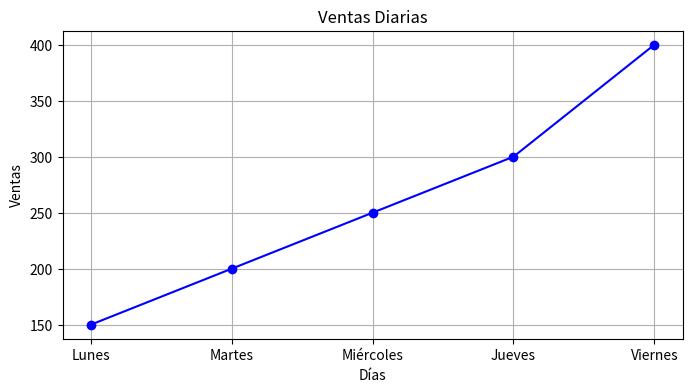

Generate this figure with matplotlib:
print("Este es un archivo que nos dará la bienvenida")

print("Hola, bienvenido a mi programa")

a = 89
b = 52
c = 23

def suma():
    print("La suma es:", a + b + c)

    suma()

import matplotlib.pyplot as plt

def graficar_ventas(dias, ventas):
    plt.figure(figsize=(8, 4))
    plt.plot(dias, ventas, marker='o', linestyle = "-", color = "blue")
    plt.title("Ventas Diarias")
    plt.xlabel("Días")
    plt.ylabel("Ventas")
    plt.grid(True)
    plt.show()

def main_frontend():
    dias = ["Lunes", "Martes", "Miércoles", "Jueves", "Viernes"]
    ventas = [150, 200, 250, 300, 400]
    graficar_ventas(dias, ventas)

main_frontend()

print("Despliegue de datos")